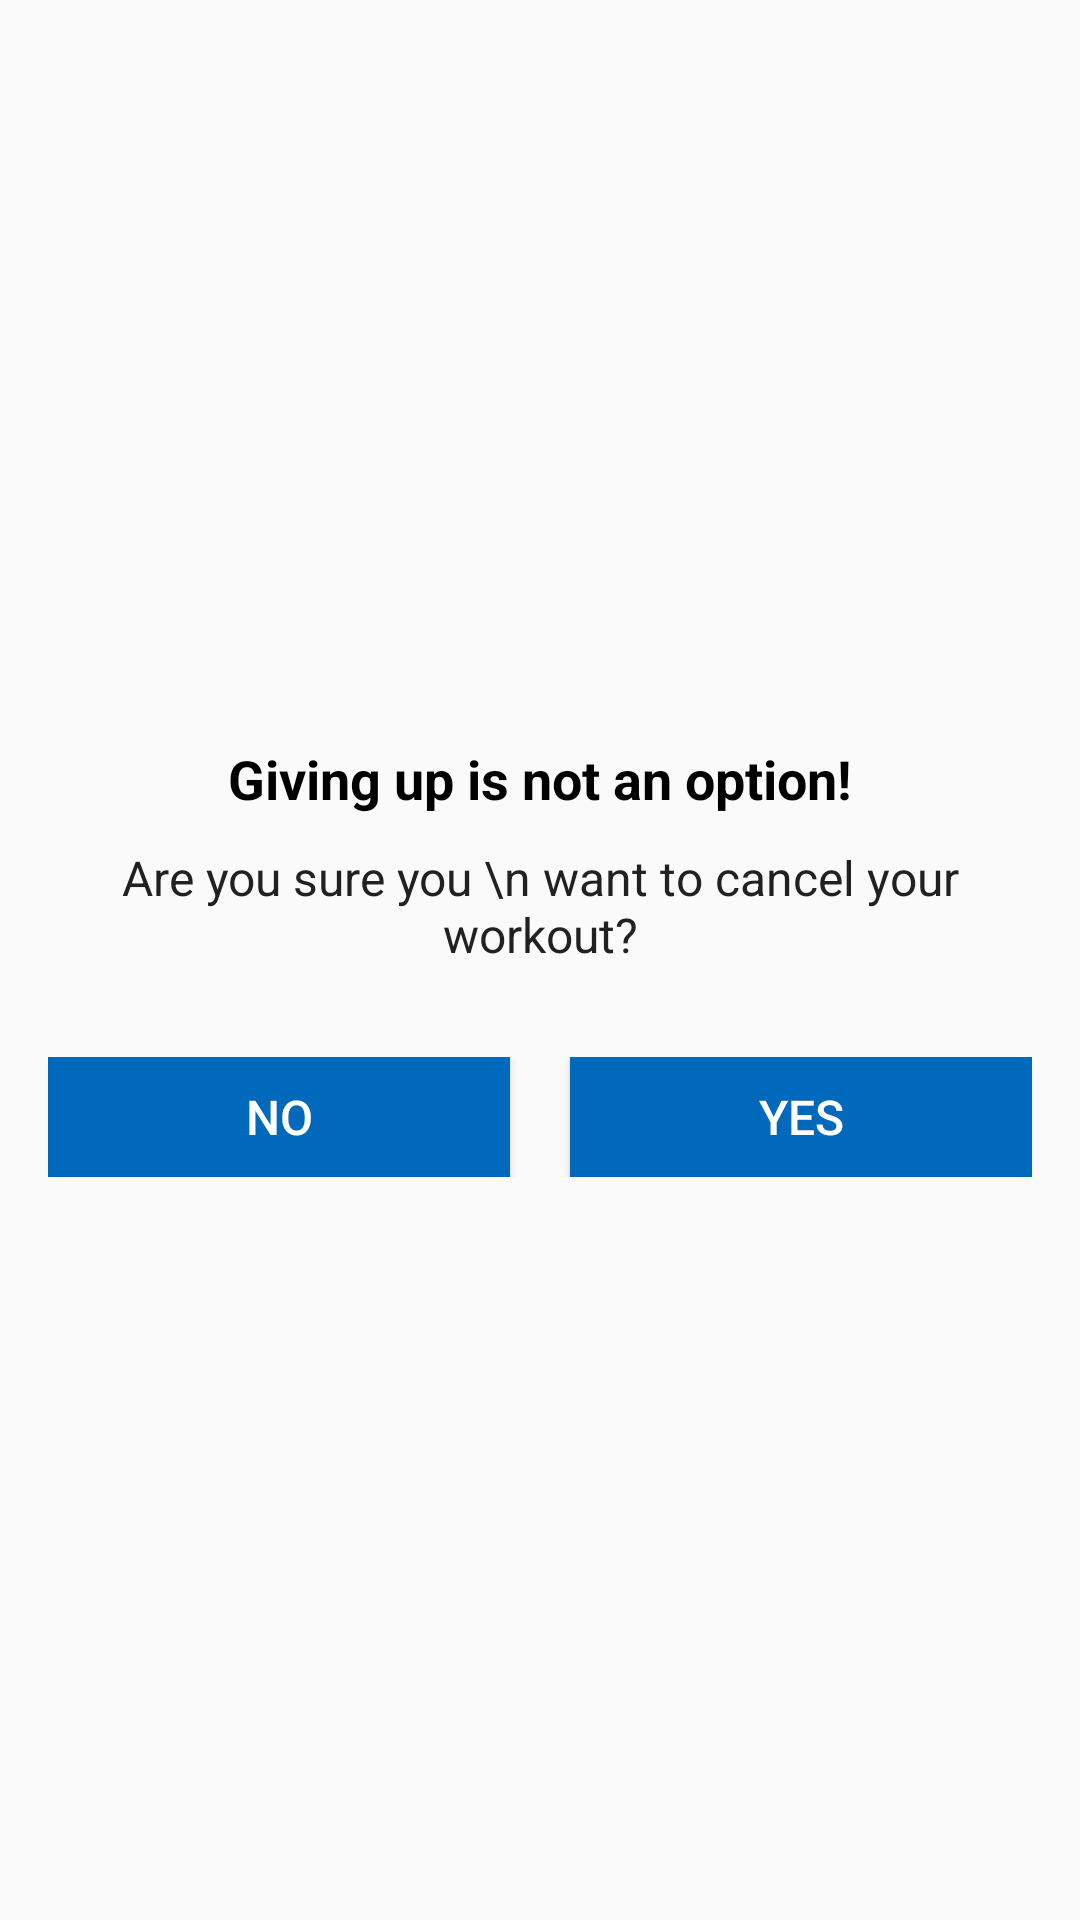

Write the Android layout XML for this screen, with the resource values it uses.
<!-- AndroidManifest.xml: application theme AppTheme -->
<!-- res/layout/dialog_custom_back_confirmation.xml -->
<?xml version="1.0" encoding="utf-8"?>
<LinearLayout xmlns:android="http://schemas.android.com/apk/res/android"
    android:layout_width="match_parent"
    android:layout_height="wrap_content"
    android:gravity="center"
    android:orientation="vertical"
    android:padding="16dp">

    <TextView
        android:layout_width="match_parent"
        android:layout_height="wrap_content"
        android:gravity="center"
        android:text="Giving up is not an option!"
        android:textColor="@android:color/black"
        android:textSize="18sp"
        android:textStyle="bold" />

    <TextView
        android:layout_width="match_parent"
        android:layout_height="wrap_content"
        android:layout_marginStart="10dp"
        android:layout_marginTop="10dp"
        android:layout_marginEnd="10dp"
        android:layout_marginBottom="20dp"
        android:gravity="center"
        android:text="Are you sure you \n want to cancel your workout?"
        android:textColor="#212121"
        android:textSize="16sp" />

    <LinearLayout
        android:layout_width="match_parent"
        android:layout_height="wrap_content"
        android:layout_marginTop="10dp"
        android:orientation="horizontal">

        <Button
            android:id="@+id/tvNo"
            android:layout_width="0dp"
            android:layout_height="40dp"
            android:layout_marginEnd="10dp"
            android:layout_weight="1"
            android:background="@color/button_color_blue"
            android:gravity="center"
            android:padding="8dp"
            android:text="NO"
            android:textColor="#FFFFFF"
            android:textSize="16sp" />

        <Button
            android:id="@+id/tvYes"
            android:layout_width="0dp"
            android:layout_height="40dp"
            android:layout_marginStart="10dp"
            android:layout_weight="1"
            android:background="@color/button_color_blue"
            android:gravity="center"
            android:padding="8dp"
            android:text="YES"
            android:textColor="#FFFFFF"
            android:textSize="16sp" />
    </LinearLayout>
</LinearLayout>
<!-- resources referenced by this layout -->
<resources>
  <color name="button_color_blue">#0069BC</color>
  <style name="AppTheme" parent="Theme.AppCompat.Light.NoActionBar">
          
          <item name="colorPrimary">@color/colorPrimary</item>
          <item name="colorPrimaryDark">@color/colorPrimaryDark</item>
          <item name="colorAccent">@color/colorAccent</item>
          <item name="android:windowAnimationStyle">@style/CustomActivityAnimation</item>
      </style>
  <color name="colorPrimary">#2B2B2B</color>
  <color name="colorPrimaryDark">#131313</color>
  <color name="colorAccent">#FFEB3B</color>
  <style name="CustomActivityAnimation" parent="@android:style/Animation.Activity">
  
          <item name="android:activityOpenEnterAnimation">@anim/slide_in_right</item>
          <item name="android:activityOpenExitAnimation">@anim/slide_out_left</item>
          <item name="android:activityCloseEnterAnimation">@anim/slide_in_left</item>
          <item name="android:activityCloseExitAnimation">@anim/slide_out_right</item>
      </style>
</resources>
